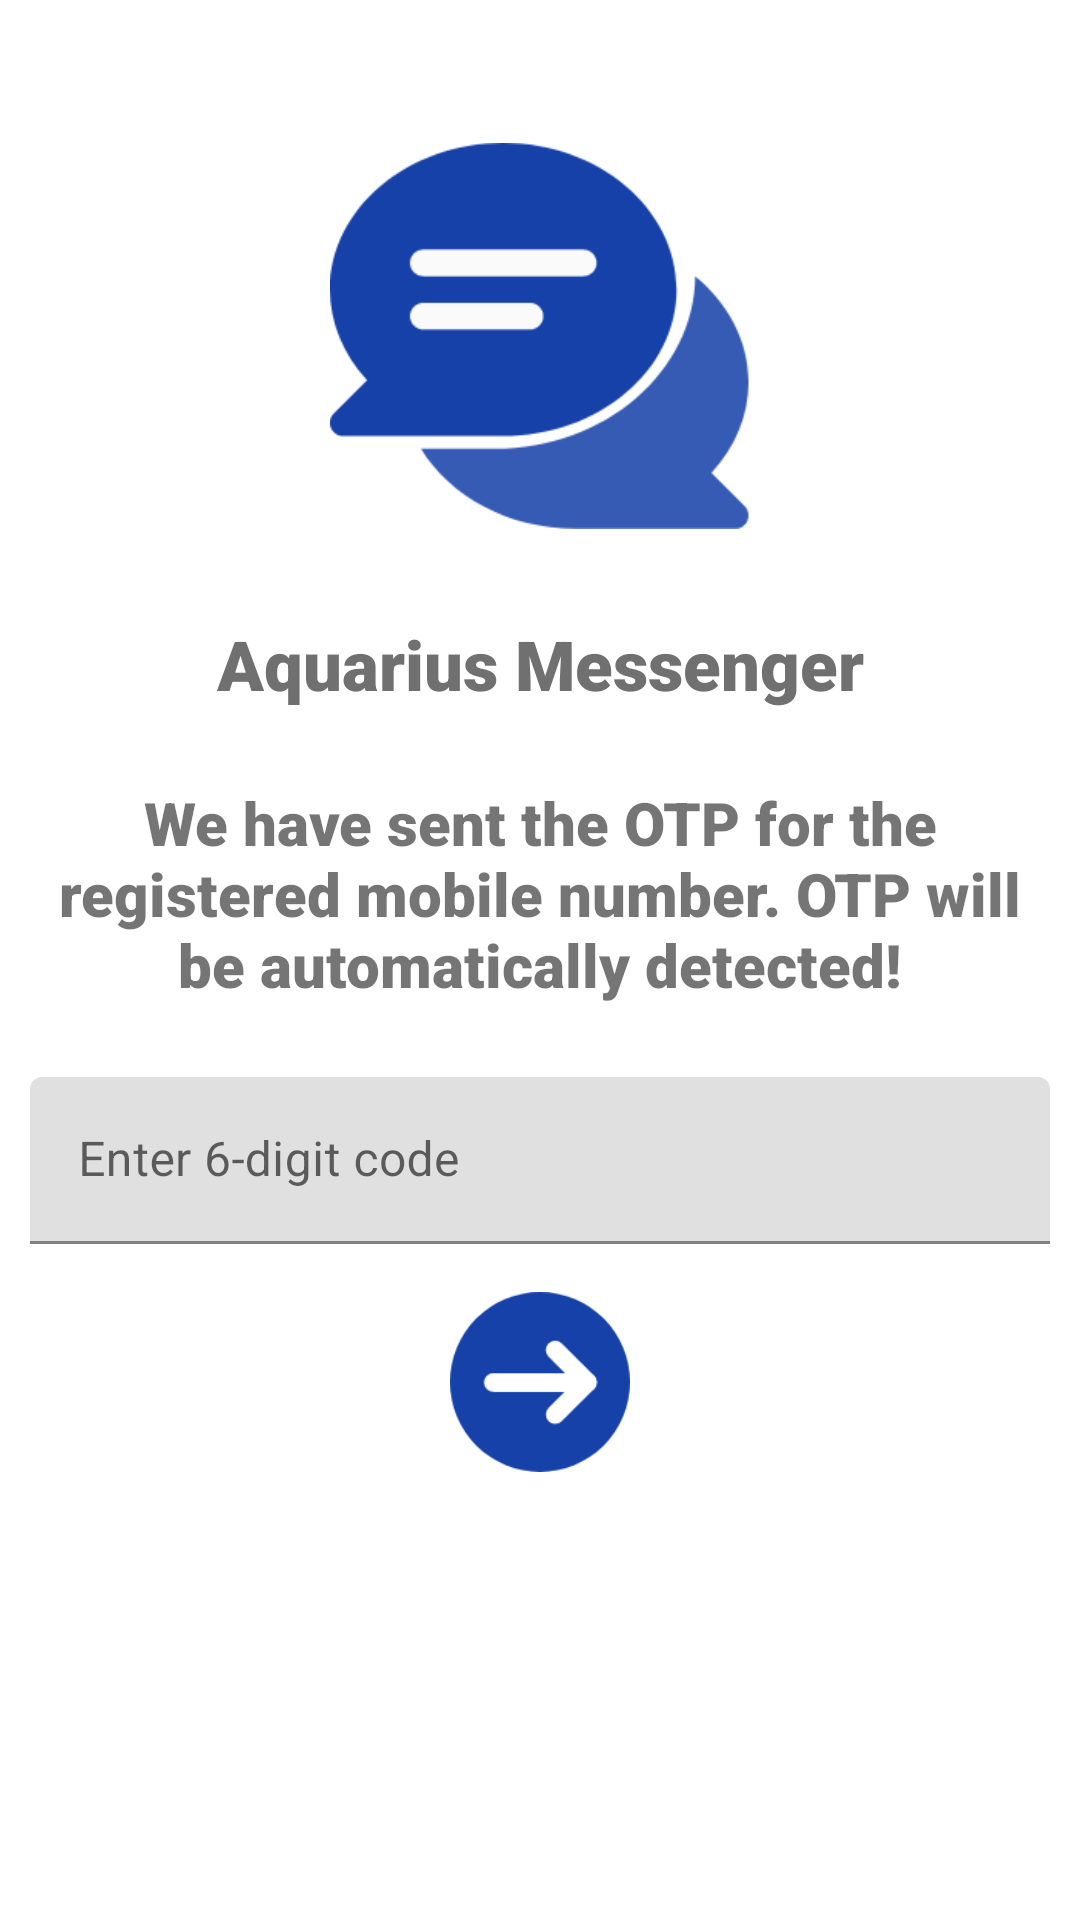

Reconstruct the res/layout file that produces this screen, plus the resources it refers to.
<!-- AndroidManifest.xml: application theme Theme.AquariusMessenger -->
<!-- res/layout/activity_otpactivity.xml -->
<?xml version="1.0" encoding="utf-8"?>
<androidx.constraintlayout.widget.ConstraintLayout xmlns:android="http://schemas.android.com/apk/res/android"
    xmlns:app="http://schemas.android.com/apk/res-auto"
    xmlns:tools="http://schemas.android.com/tools"
    android:layout_width="match_parent"
    android:layout_height="match_parent"
    android:padding="10dp"
    tools:context=".OTPActivity">

    <ImageView
        android:id="@+id/imageView"
        android:layout_width="140dp"
        android:layout_height="140dp"
        android:layout_marginTop="32dp"
        android:contentDescription="@string/logo"
        android:scaleType="fitCenter"
        android:src="@drawable/logo_new"
        android:transitionName="app_logo"
        app:layout_constraintEnd_toEndOf="parent"
        app:layout_constraintHorizontal_bias="0.5"
        app:layout_constraintStart_toStartOf="parent"
        app:layout_constraintTop_toTopOf="parent" />

    <TextView
        android:id="@+id/textView"
        android:layout_width="wrap_content"
        android:layout_height="wrap_content"
        android:layout_marginTop="24dp"
        android:fontFamily="sans-serif-black"
        android:text="@string/app_name"
        android:textColor="@color/teal_200"
        android:textSize="23sp"
        android:transitionName="app_name"
        app:layout_constraintEnd_toEndOf="parent"
        app:layout_constraintHorizontal_bias="0.5"
        app:layout_constraintStart_toStartOf="parent"
        app:layout_constraintTop_toBottomOf="@+id/imageView" />

    <TextView
        android:id="@+id/textView4"
        android:layout_width="wrap_content"
        android:layout_height="wrap_content"
        android:layout_marginTop="24dp"
        android:fontFamily="sans-serif-black"
        android:gravity="center"
        android:text="@string/otp_text"
        android:textSize="20sp"
        app:layout_constraintEnd_toEndOf="parent"
        app:layout_constraintHorizontal_bias="0.5"
        app:layout_constraintStart_toStartOf="parent"
        app:layout_constraintTop_toBottomOf="@+id/textView" />

    <com.google.android.material.textfield.TextInputLayout
        android:id="@+id/opt_layout"
        style="@style/Widget.MaterialComponents.TextInputLayout.FilledBox"
        android:layout_width="match_parent"
        android:layout_height="wrap_content"
        android:layout_marginTop="24dp"
        android:hint="@string/otp_code"
        app:layout_constraintEnd_toEndOf="parent"
        app:layout_constraintHorizontal_bias="0.5"
        app:layout_constraintStart_toStartOf="parent"
        app:layout_constraintTop_toBottomOf="@+id/textView4">

        <com.google.android.material.textfield.TextInputEditText
            android:id="@+id/opt_et"
            android:inputType="number"
            android:layout_width="match_parent"
            android:layout_height="match_parent" />
    </com.google.android.material.textfield.TextInputLayout>

    <ImageView
        android:id="@+id/verify_otp_btn"
        android:layout_width="60dp"
        android:layout_height="60dp"
        android:layout_marginTop="16dp"
        android:scaleType="centerCrop"
        android:src="@drawable/move_on_new"
        app:layout_constraintEnd_toEndOf="parent"
        app:layout_constraintHorizontal_bias="0.5"
        app:layout_constraintStart_toStartOf="parent"
        app:layout_constraintTop_toBottomOf="@+id/opt_layout"
        android:contentDescription="@string/todo" />

</androidx.constraintlayout.widget.ConstraintLayout>
<!-- resources referenced by this layout -->
<resources>
  <color name="teal_200">#707070</color>
  <!-- drawable logo_new: png bitmap (drawable-v24, 10625 bytes) -->
  <!-- drawable move_on_new: png bitmap (drawable-v24, 4563 bytes) -->
  <string name="app_name">Aquarius Messenger</string>
  <string name="logo">logo</string>
  <string name="otp_code">Enter 6-digit code</string>
  <string name="otp_text">We have sent the OTP for the registered mobile number. OTP will be automatically detected!</string>
  <string name="todo">TODO</string>
  <style name="Theme.AquariusMessenger" parent="Theme.MaterialComponents.DayNight.NoActionBar">
          
  
          <item name="colorPrimaryVariant">@color/purple_700</item>
          <item name="colorOnPrimary">@color/white</item>
          
          <item name="colorSecondary">@color/teal_200</item>
          <item name="colorSecondaryVariant">@color/teal_700</item>
          <item name="colorOnSecondary">@color/black</item>
  
          <item name="android:windowContentTransitions">true</item>
  
  
          
      </style>
  <color name="purple_700">#1641A9</color>
  <color name="white">#FFFFFFFF</color>
  <color name="teal_700">#FF018786</color>
  <color name="black">#FF000000</color>
</resources>
